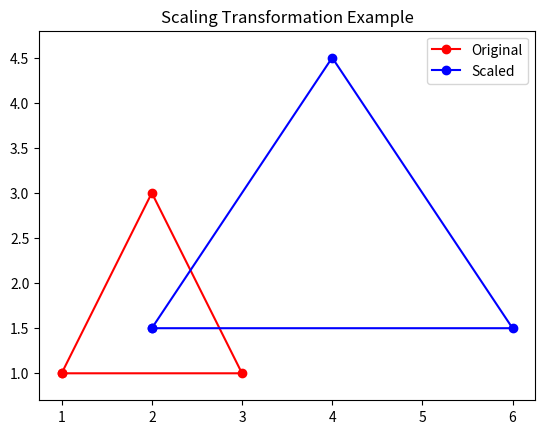

Source code (Python):
import matplotlib.pyplot as plt
x = [1, 2, 3,1]
y = [1, 3, 1,1]
sx = 2   # scale in x-direction
sy = 1.5 # scale in y-direction
x_new = [i * sx for i in x]
y_new = [i * sy for i in y]
plt.plot(x , y , 'r-o', label='Original')
plt.plot(x_new , y_new , 'b-o', label='Scaled')
plt.legend()
plt.axis('equal')
plt.title("Scaling Transformation Example")
plt.show()
